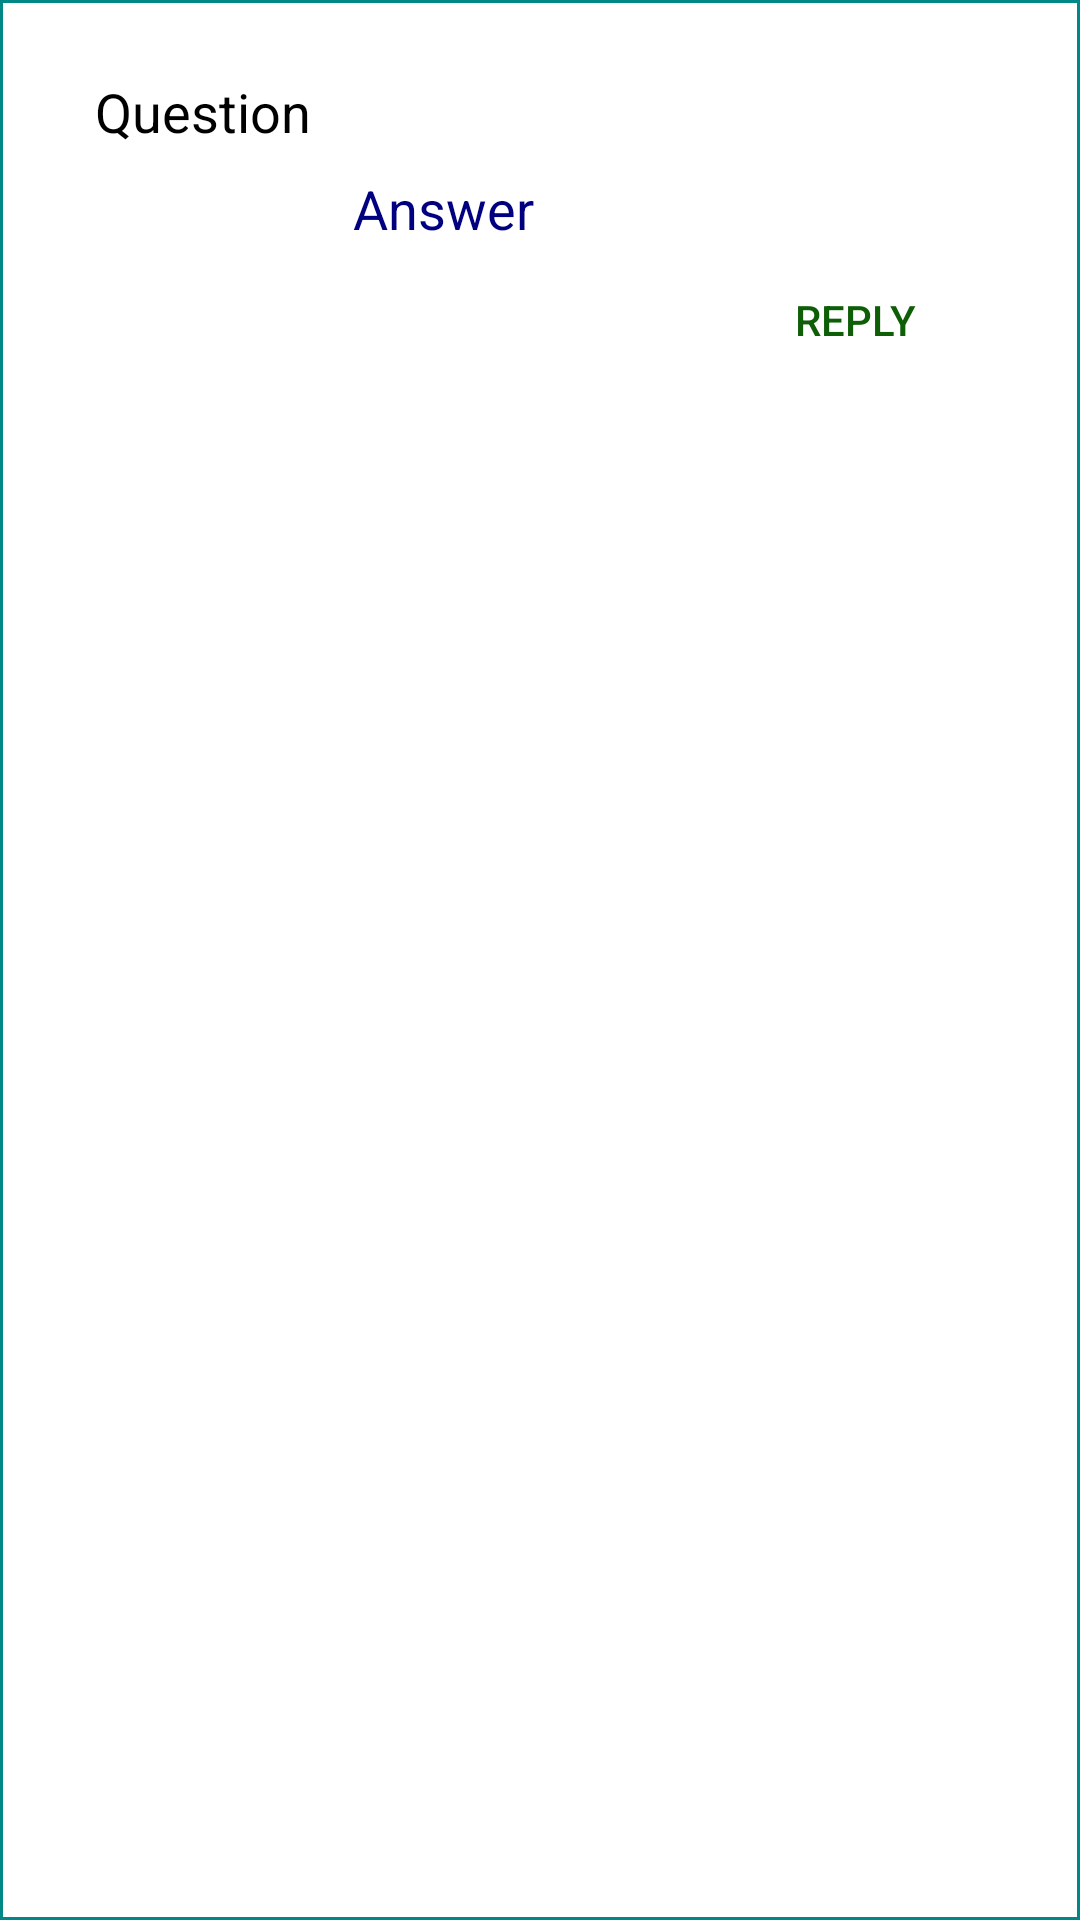

Here is an Android app screen rendered from its layout file. Give the layout XML and the strings, colors and styles it references.
<!-- AndroidManifest.xml: application theme Theme.Ecogreen.NoActionBar -->
<!-- res/layout/anime_row_quizes.xml -->
<?xml version="1.0" encoding="utf-8"?>
<androidx.constraintlayout.widget.ConstraintLayout
    xmlns:android="http://schemas.android.com/apk/res/android"
    xmlns:app="http://schemas.android.com/apk/res-auto"
    xmlns:tools="http://schemas.android.com/tools"
    android:orientation="vertical"
    android:layout_width="350dp"
    android:layout_height="wrap_content"
    android:layout_marginTop="10dp"
    android:layout_marginLeft="10dp"
    android:padding="9dp"
    android:gravity="left"
    android:background="@drawable/faqsdisplay"
    android:layout_marginStart="30dp">

    <TextView
        android:id="@+id/question"
        android:layout_width="198dp"
        android:layout_height="wrap_content"
        android:textColor="@color/black"
        android:textSize="18sp"
        android:layout_marginTop="16dp"
        android:text="Question"
        app:layout_constraintEnd_toEndOf="parent"
        app:layout_constraintHorizontal_bias="0.157"
        app:layout_constraintStart_toStartOf="parent"
        app:layout_constraintTop_toTopOf="parent" />

    <TextView
        android:id="@+id/answer"
        android:layout_width="206dp"
        android:layout_height="wrap_content"
        android:layout_marginTop="8dp"
        android:textColor="@color/navy"
        android:textSize="18sp"
        android:text="Answer"
        app:layout_constraintEnd_toEndOf="parent"
        app:layout_constraintHorizontal_bias="0.798"
        app:layout_constraintStart_toStartOf="parent"
        app:layout_constraintTop_toBottomOf="@+id/question" />

    <Button
        android:id="@+id/reply"
        android:layout_width="112dp"
        android:layout_height="50dp"
        android:textColor="@color/green"
        style="?android:attr/borderlessButtonStyle"
        android:text="reply"
        app:backgroundTint="@color/white"
        app:layout_constraintEnd_toEndOf="parent"
        app:layout_constraintHorizontal_bias="0.957"
        app:layout_constraintStart_toStartOf="parent"
        app:layout_constraintTop_toBottomOf="@+id/answer" />

    <TextView
        android:id="@+id/id"
        android:layout_width="53dp"
        android:layout_height="7dp"
        android:layout_marginStart="16dp"
        android:layout_marginLeft="16dp"
        android:layout_marginTop="8dp"
        android:textColor="@color/white"
        app:layout_constraintStart_toStartOf="parent"
        app:layout_constraintTop_toBottomOf="@+id/question" />

</androidx.constraintlayout.widget.ConstraintLayout>
<!-- resources referenced by this layout -->
<resources>
  <color name="black">#FF000000</color>
  <color name="green">#0D5E07</color>
  <color name="navy">#000080</color>
  <color name="white">#FFFFFFFF</color>
  <!-- drawable faqsdisplay (drawable) -->
  <?xml version="1.0" encoding="utf-8"?>
  <shape xmlns:android="http://schemas.android.com/apk/res/android"
      >
  
      <solid android:color="@color/white"/>
      <stroke android:width="1dp"
          android:color="@color/teal_700"/>
  
      <padding android:left="5dp"
          android:top="5dp"
          android:bottom="5dp"
          android:right="5dp"/>
  
  </shape>
  <style name="Theme.Ecogreen.NoActionBar">
          <item name="windowActionBar">false</item>
          <item name="windowNoTitle">true</item>
      </style>
  <color name="teal_700">#FF018786</color>
</resources>
